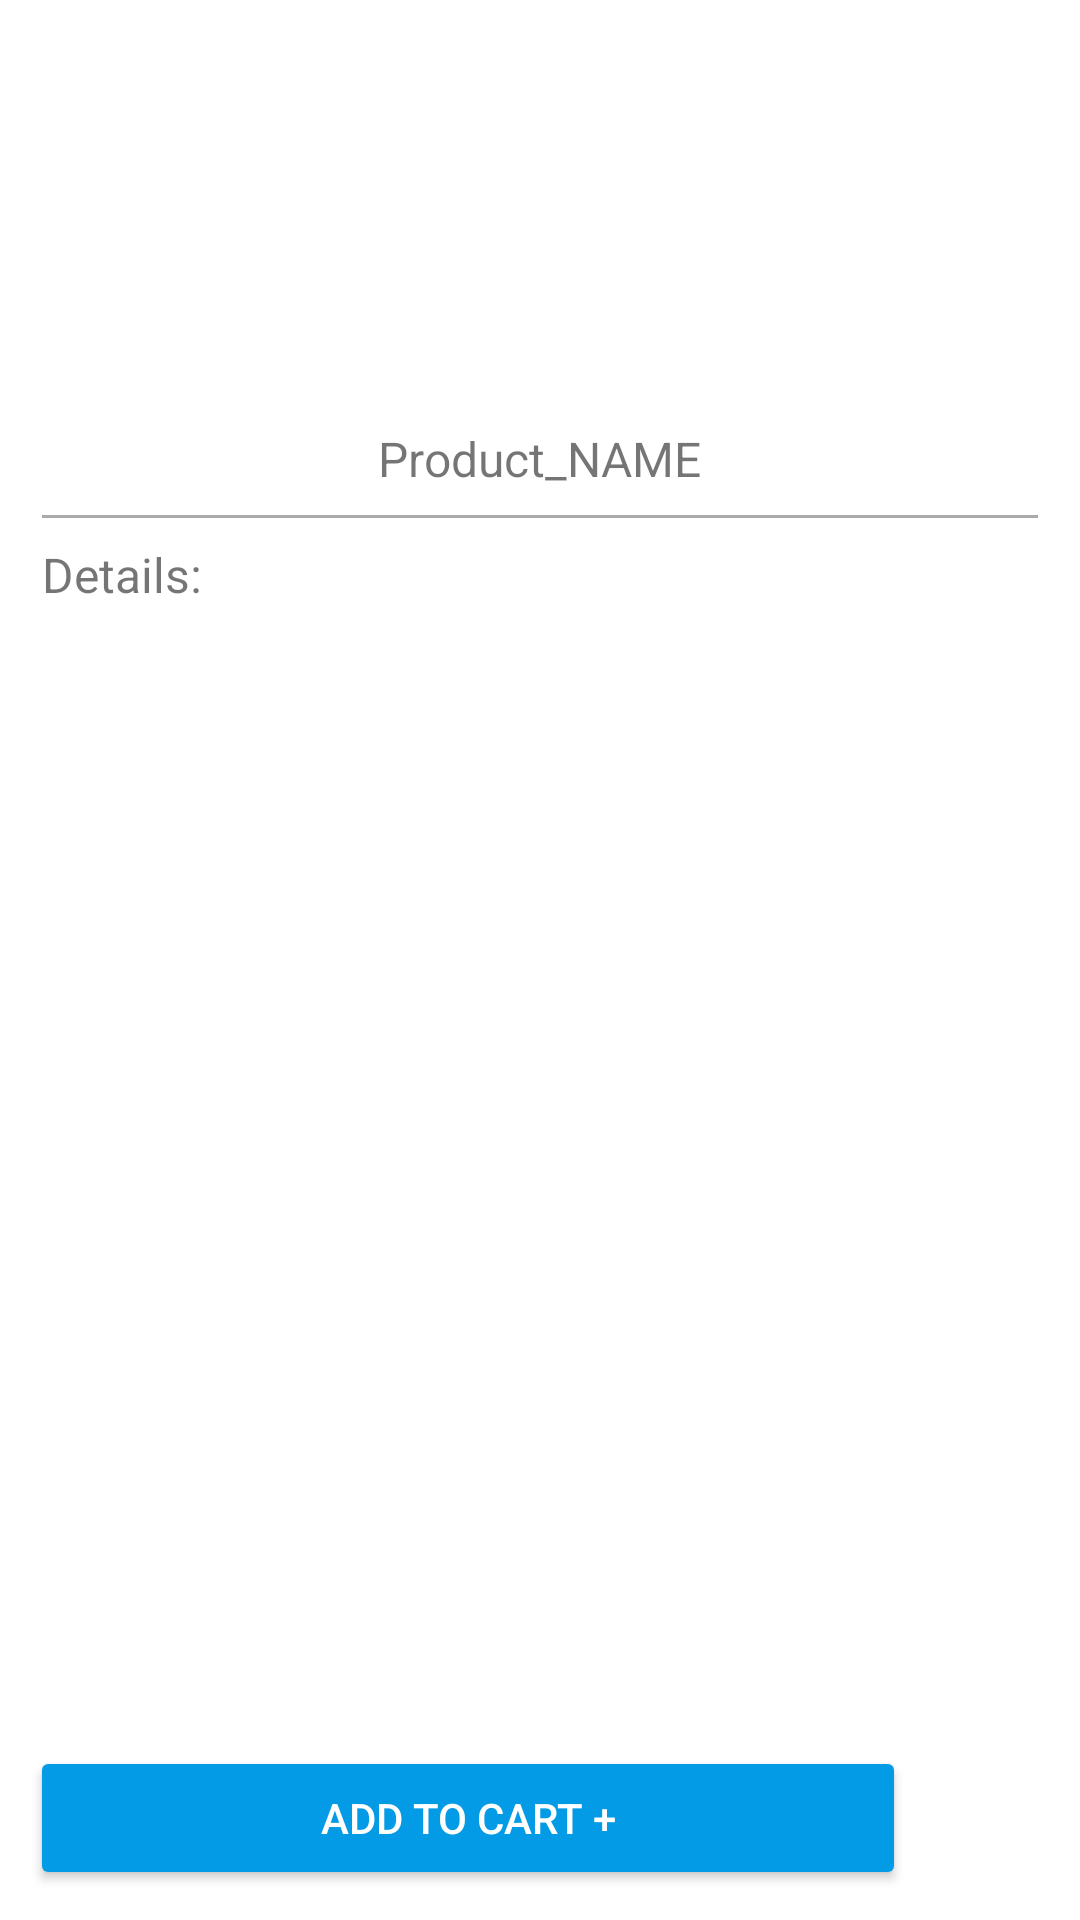

Here is an Android app screen rendered from its layout file. Give the layout XML and the strings, colors and styles it references.
<!-- AndroidManifest.xml: application theme Theme.Cj_project_ecom -->
<!-- res/layout/content_product_details.xml -->
<?xml version="1.0" encoding="utf-8"?>
<androidx.constraintlayout.widget.ConstraintLayout
    xmlns:android="http://schemas.android.com/apk/res/android"
    xmlns:app="http://schemas.android.com/apk/res-auto"
    xmlns:tools="http://schemas.android.com/tools"
    android:layout_width="match_parent"
    android:layout_height="match_parent"
    app:layout_behavior="@string/appbar_scrolling_view_behavior">

    <LinearLayout
        android:layout_width="match_parent"
        android:layout_height="match_parent"
        android:orientation="vertical">
    <LinearLayout
        android:layout_width="match_parent"
        android:layout_height="match_parent"
        android:gravity="center_horizontal"
        android:orientation="vertical"
        android:padding="2dp">

        <LinearLayout
            android:layout_width="match_parent"
            android:layout_height="wrap_content"
            android:layout_weight="1"
            android:gravity="center_horizontal"
            android:orientation="vertical"
            android:padding="8dp">

            <ImageView
                android:id="@+id/pimgIv"
                android:layout_width="120dp"
                android:layout_height="120dp"
                android:layout_margin="4dp"
                android:src="@drawable/ic_launcher_background" />

            <TextView
                android:id="@+id/pnameTv"
                android:layout_width="wrap_content"
                android:layout_height="wrap_content"
                android:layout_margin="4dp"
                android:text="Product_NAME"
                android:textSize="16dp" />

            <LinearLayout
                android:layout_width="match_parent"
                android:layout_height="1dp"
                android:layout_margin="4dp"
                android:background="@android:color/darker_gray" />

            <TextView
                android:id="@+id/pinfoTv"
                android:layout_width="match_parent"
                android:layout_height="wrap_content"
                android:layout_margin="4dp"
                android:text="Details:"
                android:textSize="16dp" />

        </LinearLayout>

        <LinearLayout
            android:layout_width="match_parent"
            android:layout_height="wrap_content"
            android:gravity="center"
            android:orientation="horizontal"
            android:padding="8dp">

            <androidx.appcompat.widget.AppCompatButton
                android:id="@+id/cartBtn"
                android:layout_width="wrap_content"
                android:layout_height="wrap_content"
                android:text="Add to cart +"
                android:textColor="#ffffff"
                android:layout_weight="1"
                app:backgroundTint="@color/colorAccent"/>

            <RelativeLayout
                android:layout_width="wrap_content"
                android:layout_height="wrap_content"
                android:orientation="vertical">

                <ImageView
                    android:id="@+id/favIv"
                    android:layout_width="48dp"
                    android:layout_height="48dp"
                    android:background="@drawable/ic_fav_border_foreground" />

                <LinearLayout
                    android:id="@+id/fav"
                    android:layout_width="48dp"
                    android:layout_height="48dp"
                    android:background="@drawable/fav_ripple"
                    android:clickable="true"
                    android:orientation="vertical"/>
            </RelativeLayout>


        </LinearLayout>
    </LinearLayout>
    </LinearLayout>

</androidx.constraintlayout.widget.ConstraintLayout>
<!-- resources referenced by this layout -->
<resources>
  <color name="colorAccent">#039be5</color>
  <!-- drawable fav_ripple (drawable) -->
  <?xml version="1.0" encoding="utf-8"?>
  <ripple xmlns:android="http://schemas.android.com/apk/res/android"
      android:color="#50FF0000">
  
      <item android:id="@android:id/mask">
          <shape android:shape="oval">
              <solid android:color="?android:colorAccent" />
          </shape>
      </item>
  </ripple>
  <style name="Theme.Cj_project_ecom" parent="Theme.MaterialComponents.Light.NoActionBar">
          
          <item name="colorPrimary">@color/purple_500</item>
          <item name="colorPrimaryVariant">@color/purple_700</item>
          <item name="colorOnPrimary">@color/white</item>
          
          <item name="colorSecondary">@color/teal_200</item>
          <item name="colorSecondaryVariant">@color/teal_700</item>
          <item name="colorOnSecondary">@color/white</item>
          
          <item name="android:statusBarColor">?attr/colorPrimaryVariant</item>
          <item name="windowActionBar">false</item>
          <item name="windowNoTitle">true</item>
          
      </style>
  <color name="white">#FFFFFFFF</color>
  <!-- not gathered from this repository: default colours our renderer supplied (Android Studio template values) -->
  <color name="purple_500">#FF6200EE</color>
  <color name="purple_700">#FF3700B3</color>
  <color name="teal_200">#FF03DAC5</color>
  <color name="teal_700">#FF018786</color>
</resources>
